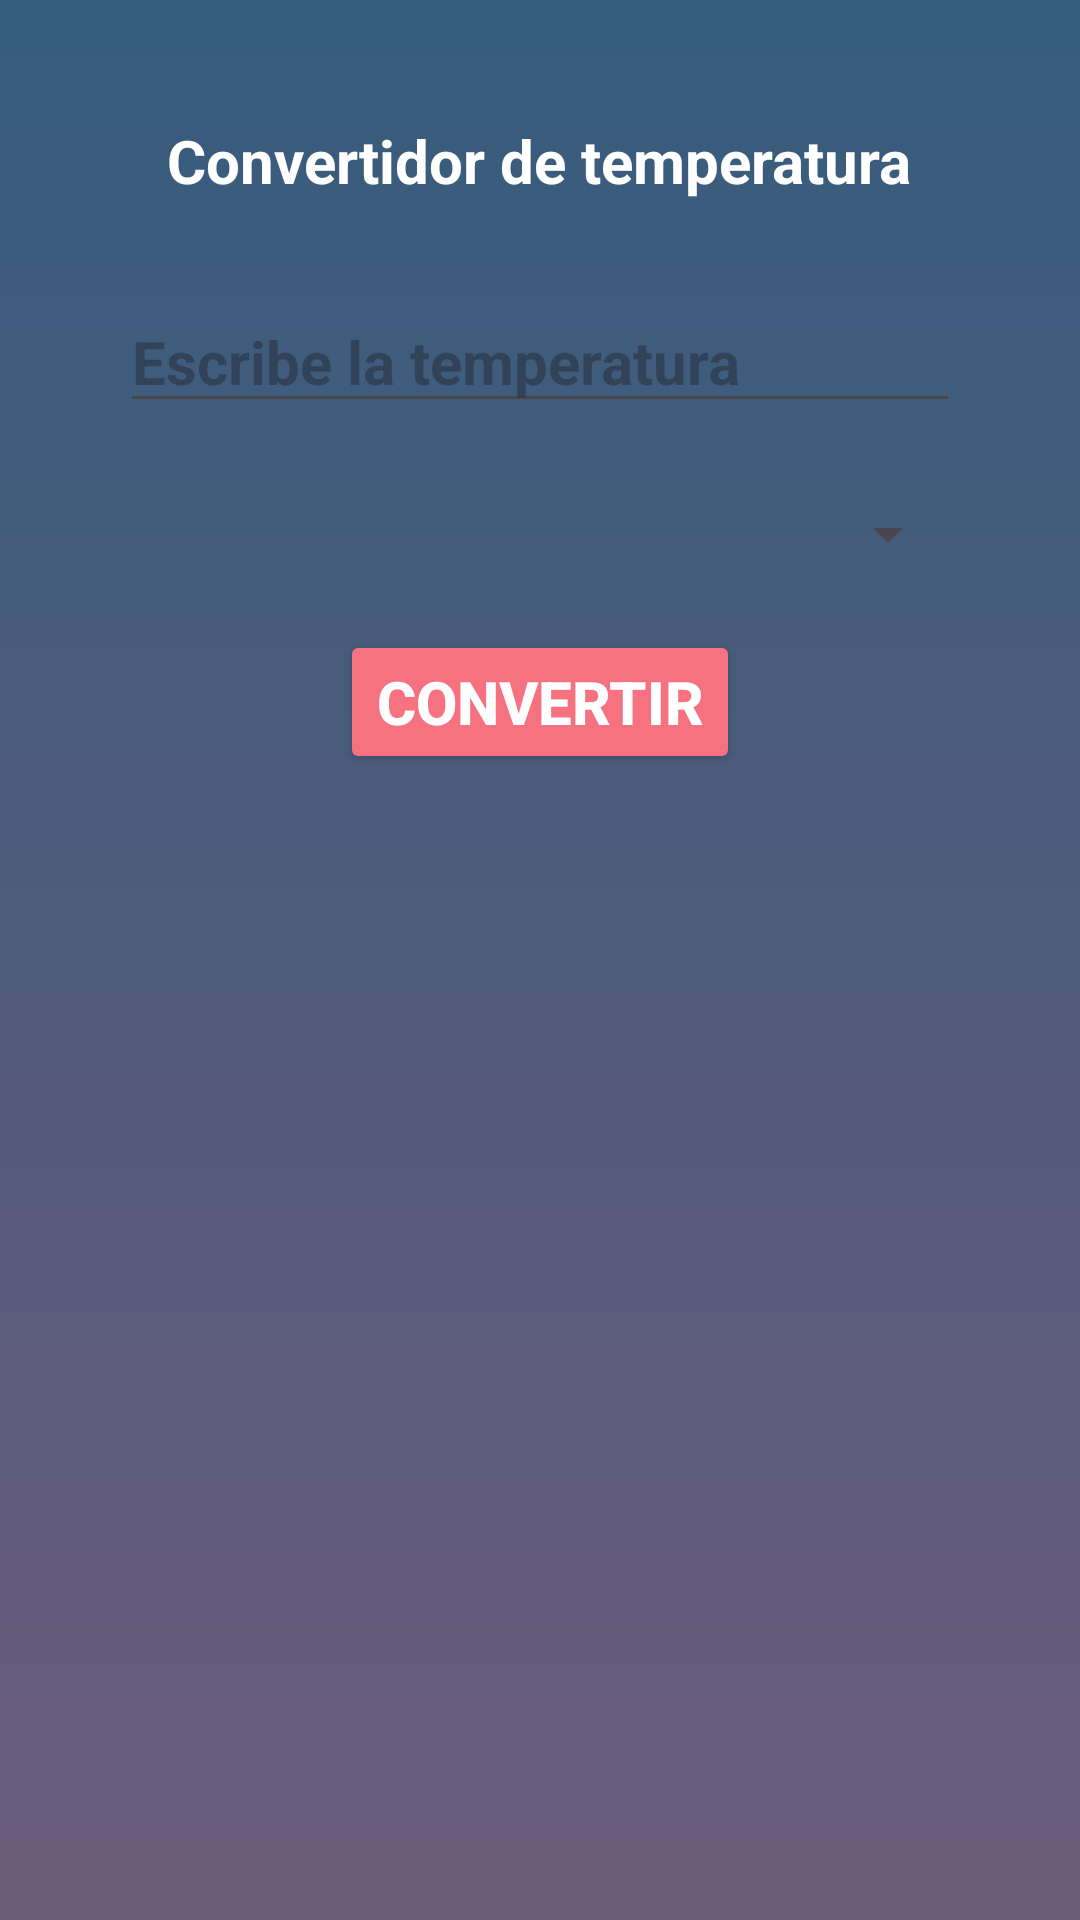

Write the Android layout XML for this screen, with the resource values it uses.
<!-- AndroidManifest.xml: application theme Theme.Practica_6 -->
<!-- res/layout/activity_main2.xml -->
<?xml version="1.0" encoding="utf-8"?>
<LinearLayout xmlns:android="http://schemas.android.com/apk/res/android"
    xmlns:app="http://schemas.android.com/apk/res-auto"
    xmlns:tools="http://schemas.android.com/tools"
    android:layout_width="match_parent"
    android:layout_height="match_parent"
    tools:context=".MainActivity2"
    android:padding="20dp"
    android:orientation="vertical"
    android:background="@drawable/fondo_pantallaconver">
    <TextView
        android:id="@+id/convertidor"
        android:layout_width="wrap_content"
        android:layout_height="wrap_content"
        android:text="Convertidor de temperatura"
        android:textColor="@color/white"
        android:textSize="20sp"
        android:textStyle="bold"
        android:layout_marginTop="20dp"
        android:layout_gravity="center"/>

    <LinearLayout
        android:id="@+id/datos"
        android:layout_width="match_parent"
        android:layout_height="wrap_content"
        android:orientation="vertical"
        android:padding="20dp"
        android:layout_marginTop="10dp">
        <EditText
            android:id="@+id/temperatura"
            android:layout_width="match_parent"
            android:layout_height="wrap_content"
            android:hint="Escribe la temperatura"
            android:textStyle="bold"
            android:textSize="20sp"
            android:textColor="@color/white"
            android:inputType="numberDecimal"/>
        <Spinner
            android:id="@+id/tipotemperatura"
            android:layout_width="match_parent"
            android:layout_height="wrap_content"
            android:layout_marginTop="25dp"
            android:spinnerMode="dropdown"
            />
    </LinearLayout>
    <Button
        android:id="@+id/botonconvertir"
        android:layout_width="wrap_content"
        android:layout_height="wrap_content"
        android:layout_gravity="center"
        android:text="Convertir"
        android:textSize="20sp"
        android:textStyle="bold"
        android:textColor="@color/white"
        android:backgroundTint="@color/boton"/>
    <LinearLayout
        android:layout_width="match_parent"
        android:layout_height="wrap_content"
        android:orientation="horizontal"
        android:padding="20dp"
        android:layout_marginTop="10dp"
        android:weightSum="2">
        <LinearLayout
            android:layout_width="0dp"
            android:layout_height="wrap_content"
            android:layout_weight="1"
            android:gravity="center"
            android:orientation="vertical"
            android:layout_marginEnd="5dp">
        <TextView
            android:id="@+id/tipotemp1"
            android:layout_width="wrap_content"
            android:layout_height="wrap_content"
            android:textColor="@color/white"
            android:textSize="20sp"
            android:textStyle="bold"/>
            <TextView
                android:id="@+id/resultado1"
                android:layout_width="wrap_content"
                android:layout_height="wrap_content"
                android:textColor="@color/white"
                android:textSize="20sp"
                android:textStyle="bold"
                android:layout_marginTop="10dp"/>
        </LinearLayout>
        <LinearLayout
            android:layout_width="0dp"
            android:layout_height="wrap_content"
            android:layout_weight="1"
            android:gravity="center"
            android:orientation="vertical"
            android:layout_marginStart="5dp">
        <TextView
            android:id="@+id/tipotemp2"
            android:layout_width="wrap_content"
            android:layout_height="wrap_content"
            android:textColor="@color/white"
            android:textSize="20sp"
            android:textStyle="bold"/>
            <TextView
                android:id="@+id/resultado2"
                android:layout_width="wrap_content"
                android:layout_height="wrap_content"
                android:textColor="@color/white"
                android:textSize="20sp"
                android:textStyle="bold"
                android:layout_marginTop="10dp"/>
        </LinearLayout>
    </LinearLayout>
    

</LinearLayout>
<!-- resources referenced by this layout -->
<resources>
  <color name="boton">#F67280</color>
  <color name="white">#FFFFFFFF</color>
  <!-- drawable fondo_pantallaconver (drawable) -->
  <?xml version="1.0" encoding="utf-8"?>
  <shape xmlns:android="http://schemas.android.com/apk/res/android">
      <gradient
          android:startColor="@color/fondo2da1"
          android:endColor="@color/fondo2da2"
          android:angle="270"/>
      <corners android:radius="0dp"/>
  </shape>
  <style name="Theme.Practica_6" parent="Base.Theme.Practica_6" />
  <color name="fondo2da1">#355C7D</color>
  <color name="fondo2da2">#6C5B7B</color>
  <style name="Base.Theme.Practica_6" parent="Theme.Material3.DayNight.NoActionBar">
          
          
      </style>
</resources>
